Dataset: Split_Data (GitHub, Sovelyu/Diplom). Classes: non cancer, cancer.

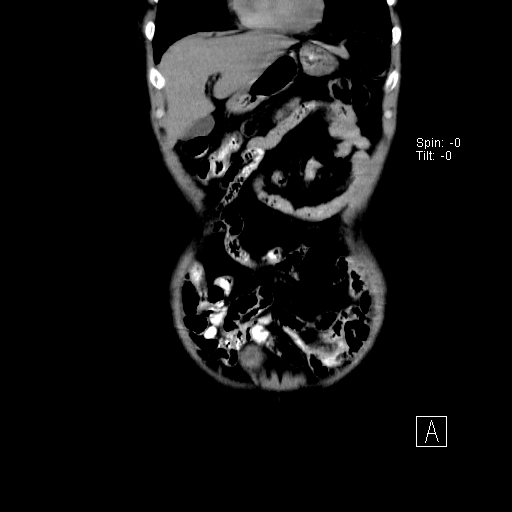
Label: cancer

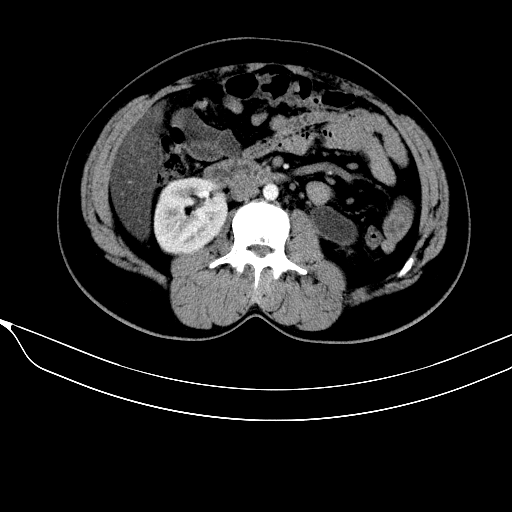
Label: non cancer

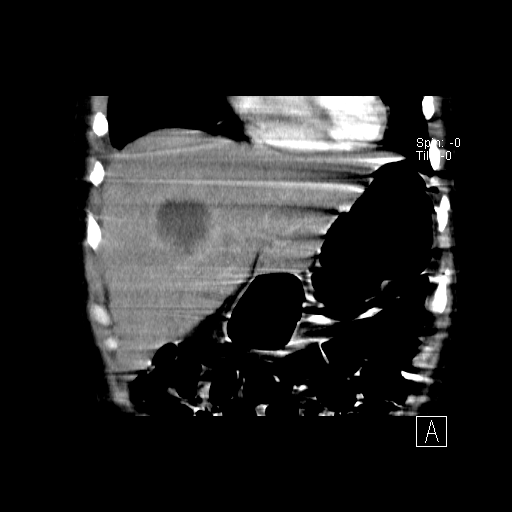
Label: non cancer

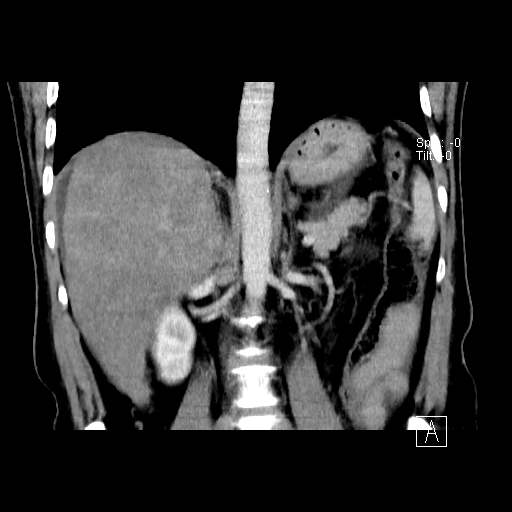
Label: cancer

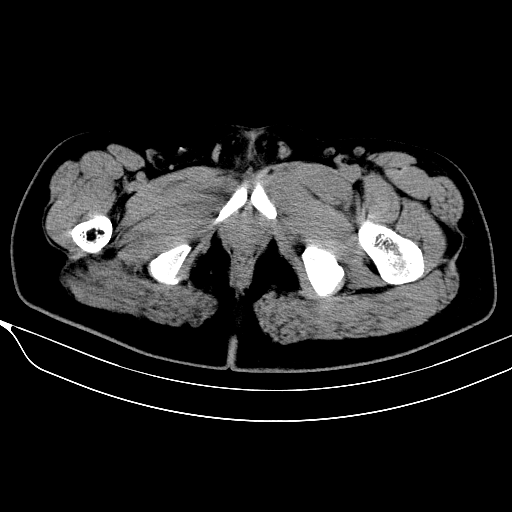
Label: non cancer

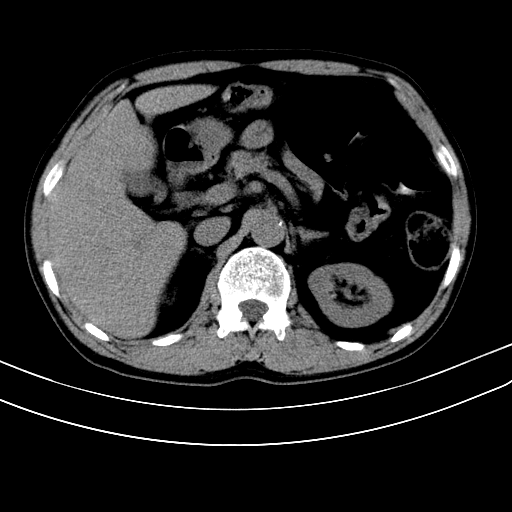
Label: cancer
